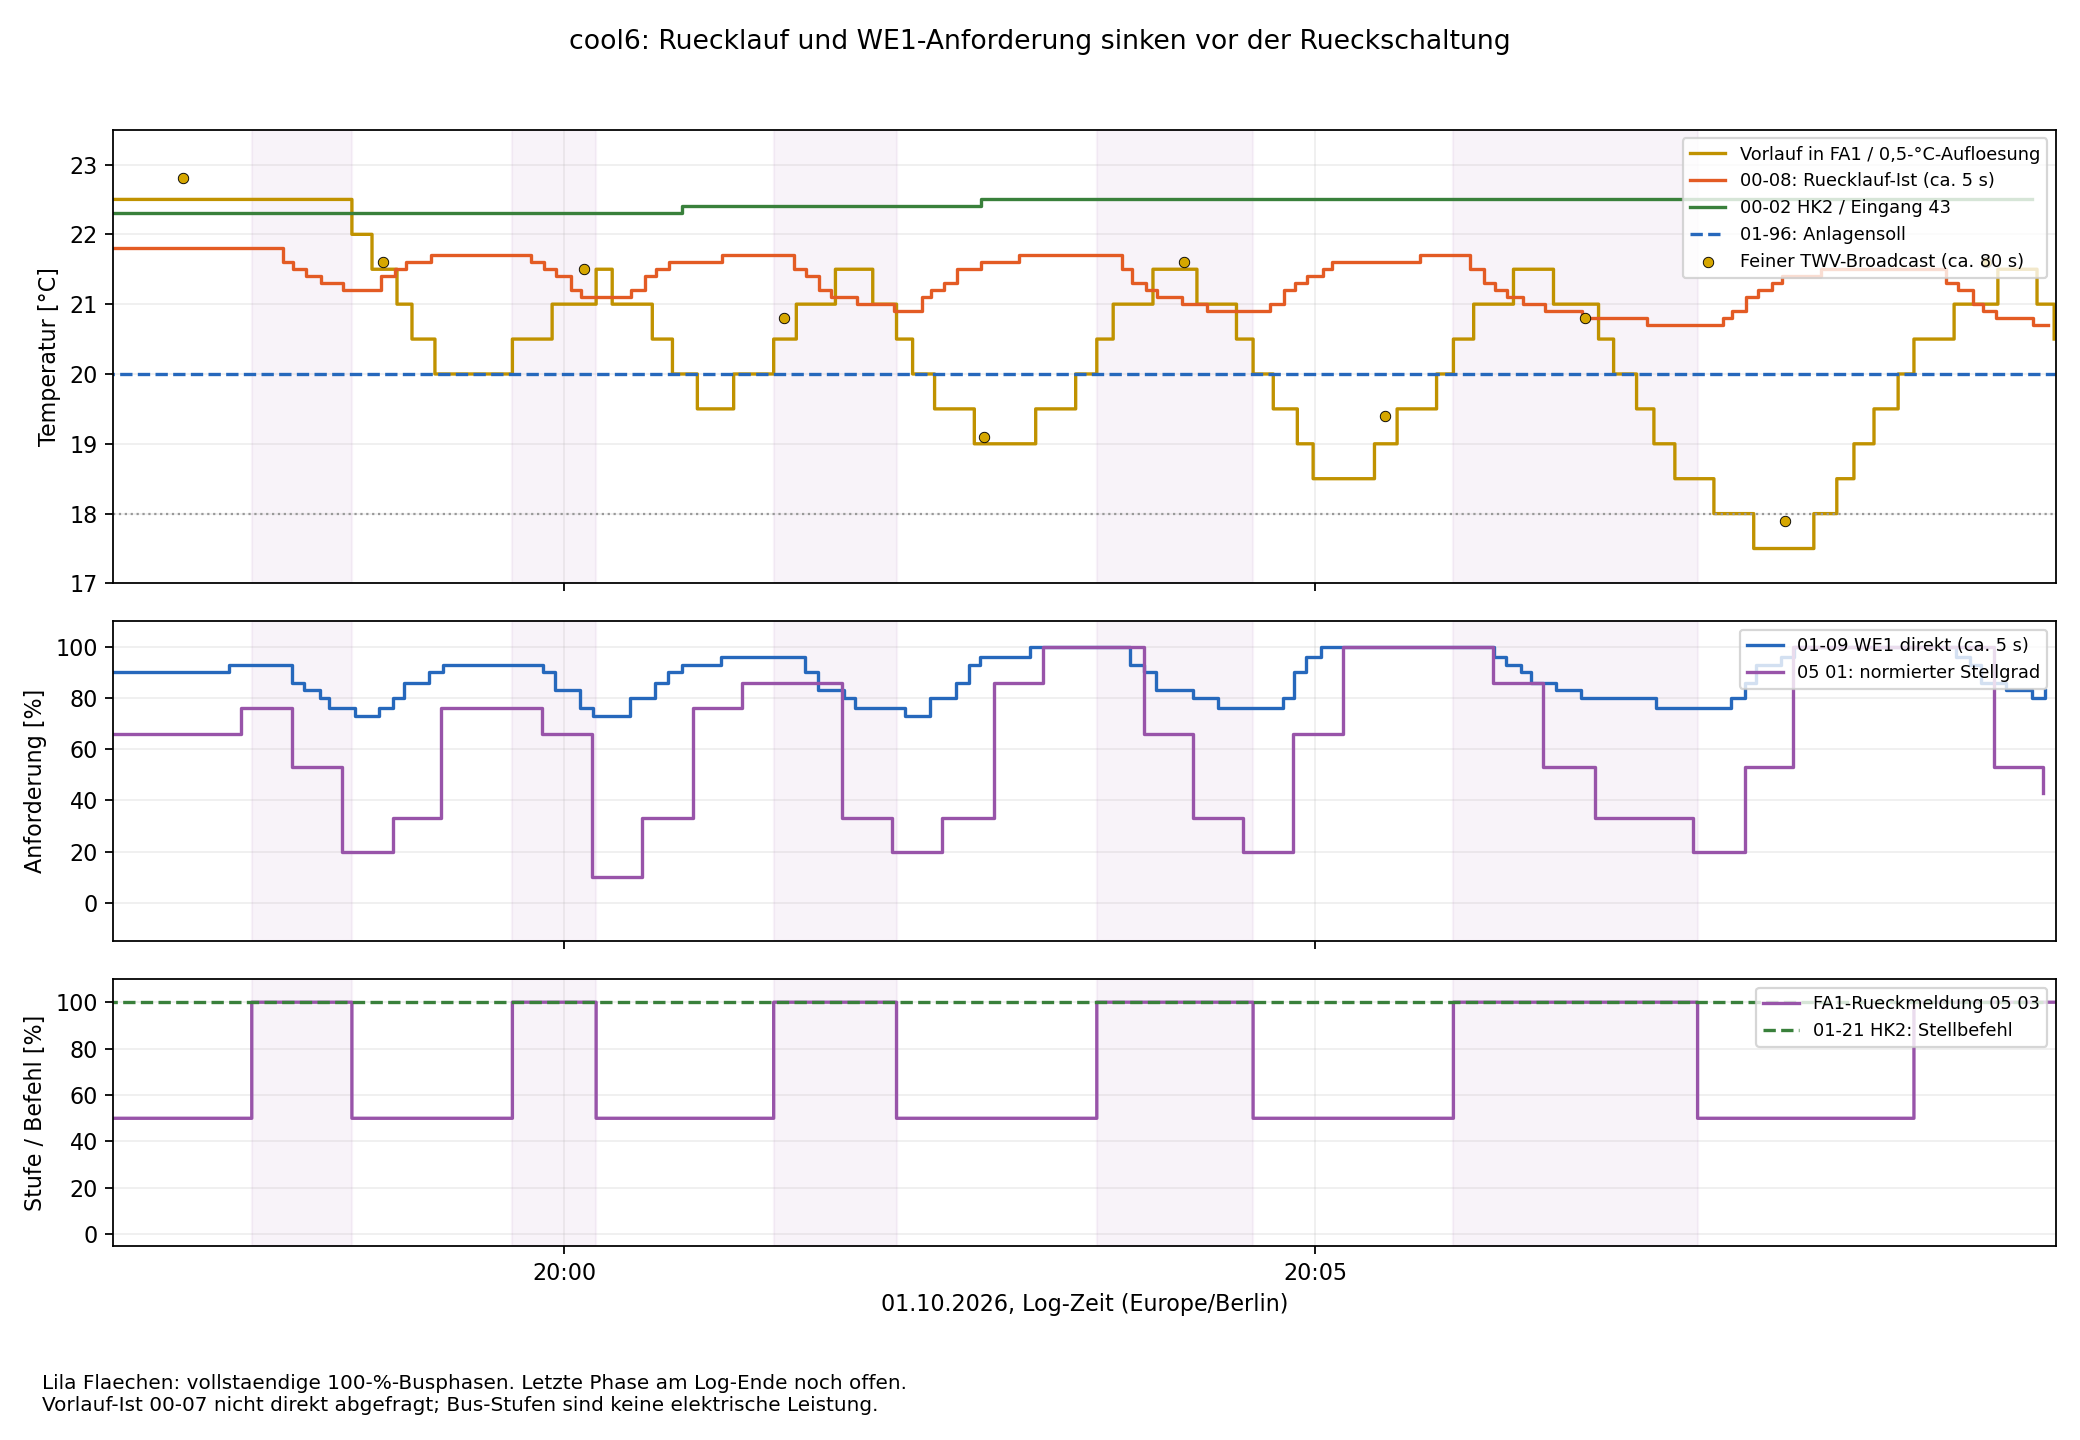

Data behind this chart, as committed beside it:
start, stop, seconds, line_start, line_stop, flow, return_value, return_age_s, WE1, WE1_age_s, normalized
2026-10-01 19:57:55.256, 2026-10-01 19:58:35.257, 40, 14427, 14548, 22.0, 21.2, 3.374, 76.0, 3.874, 20.0
2026-10-01 19:59:39.371, 2026-10-01 20:00:12.820, 33.45, 14752, 14859, 21.5, 21.1, 0.904, 73.0, 1.405, 10.0
2026-10-01 20:01:23.747, 2026-10-01 20:02:12.822, 49.08, 15081, 15230, 20.5, 20.9, 0.905, 76.0, 1.406, 20.0
2026-10-01 20:03:32.827, 2026-10-01 20:04:35.261, 62.43, 15487, 15677, 20.0, 20.9, 2.687, 76.0, 3.359, 20.0
2026-10-01 20:05:55.282, 2026-10-01 20:07:32.825, 97.54, 15927, 16242, 18.5, 20.7, 0.919, 76.0, 1.42, 20.0
